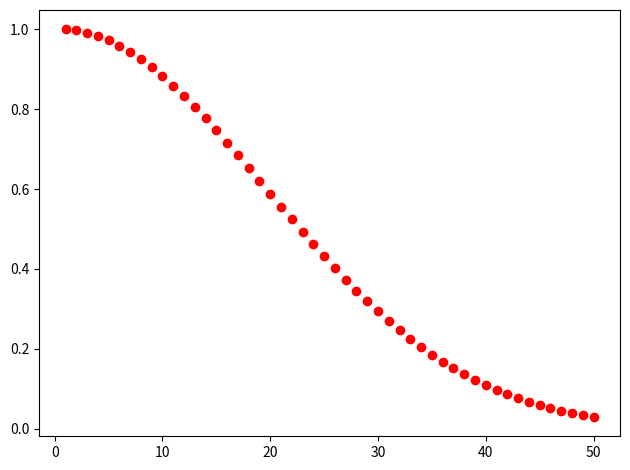

The script that saved this image:
import math
import numpy as np
from matplotlib import pyplot as plt

# plt.rcParams["figure.figsize"] = [7.50, 3.50]
plt.rcParams["figure.autolayout"] = True

if __name__ == '__main__':
    y_values = []
    # x_values = np.linspace(0, 50, num=50, dtype=int)
    # x_values = np.arange(15)
    x_values = [1, 2, 3, 4, 5, 6, 7, 8, 9, 10, 11, 12, 13, 14, 15, 16, 17, 18, 19, 20, 21, 22, 23, 24, 25, 26, 27, 28,
                29, 30, 31, 32, 33, 34, 35, 36, 37, 38, 39, 40, 41, 42, 43, 44, 45, 46, 47, 48, 49, 50]

    for x in x_values:
        y = (math.factorial(365) / math.factorial(365 - x)) / (365 ** x)
        y_values.append(y)

    plt.scatter(x_values, y_values, color="red")
    #plt.plot(x_values, y_values, color="red")
    plt.show()
